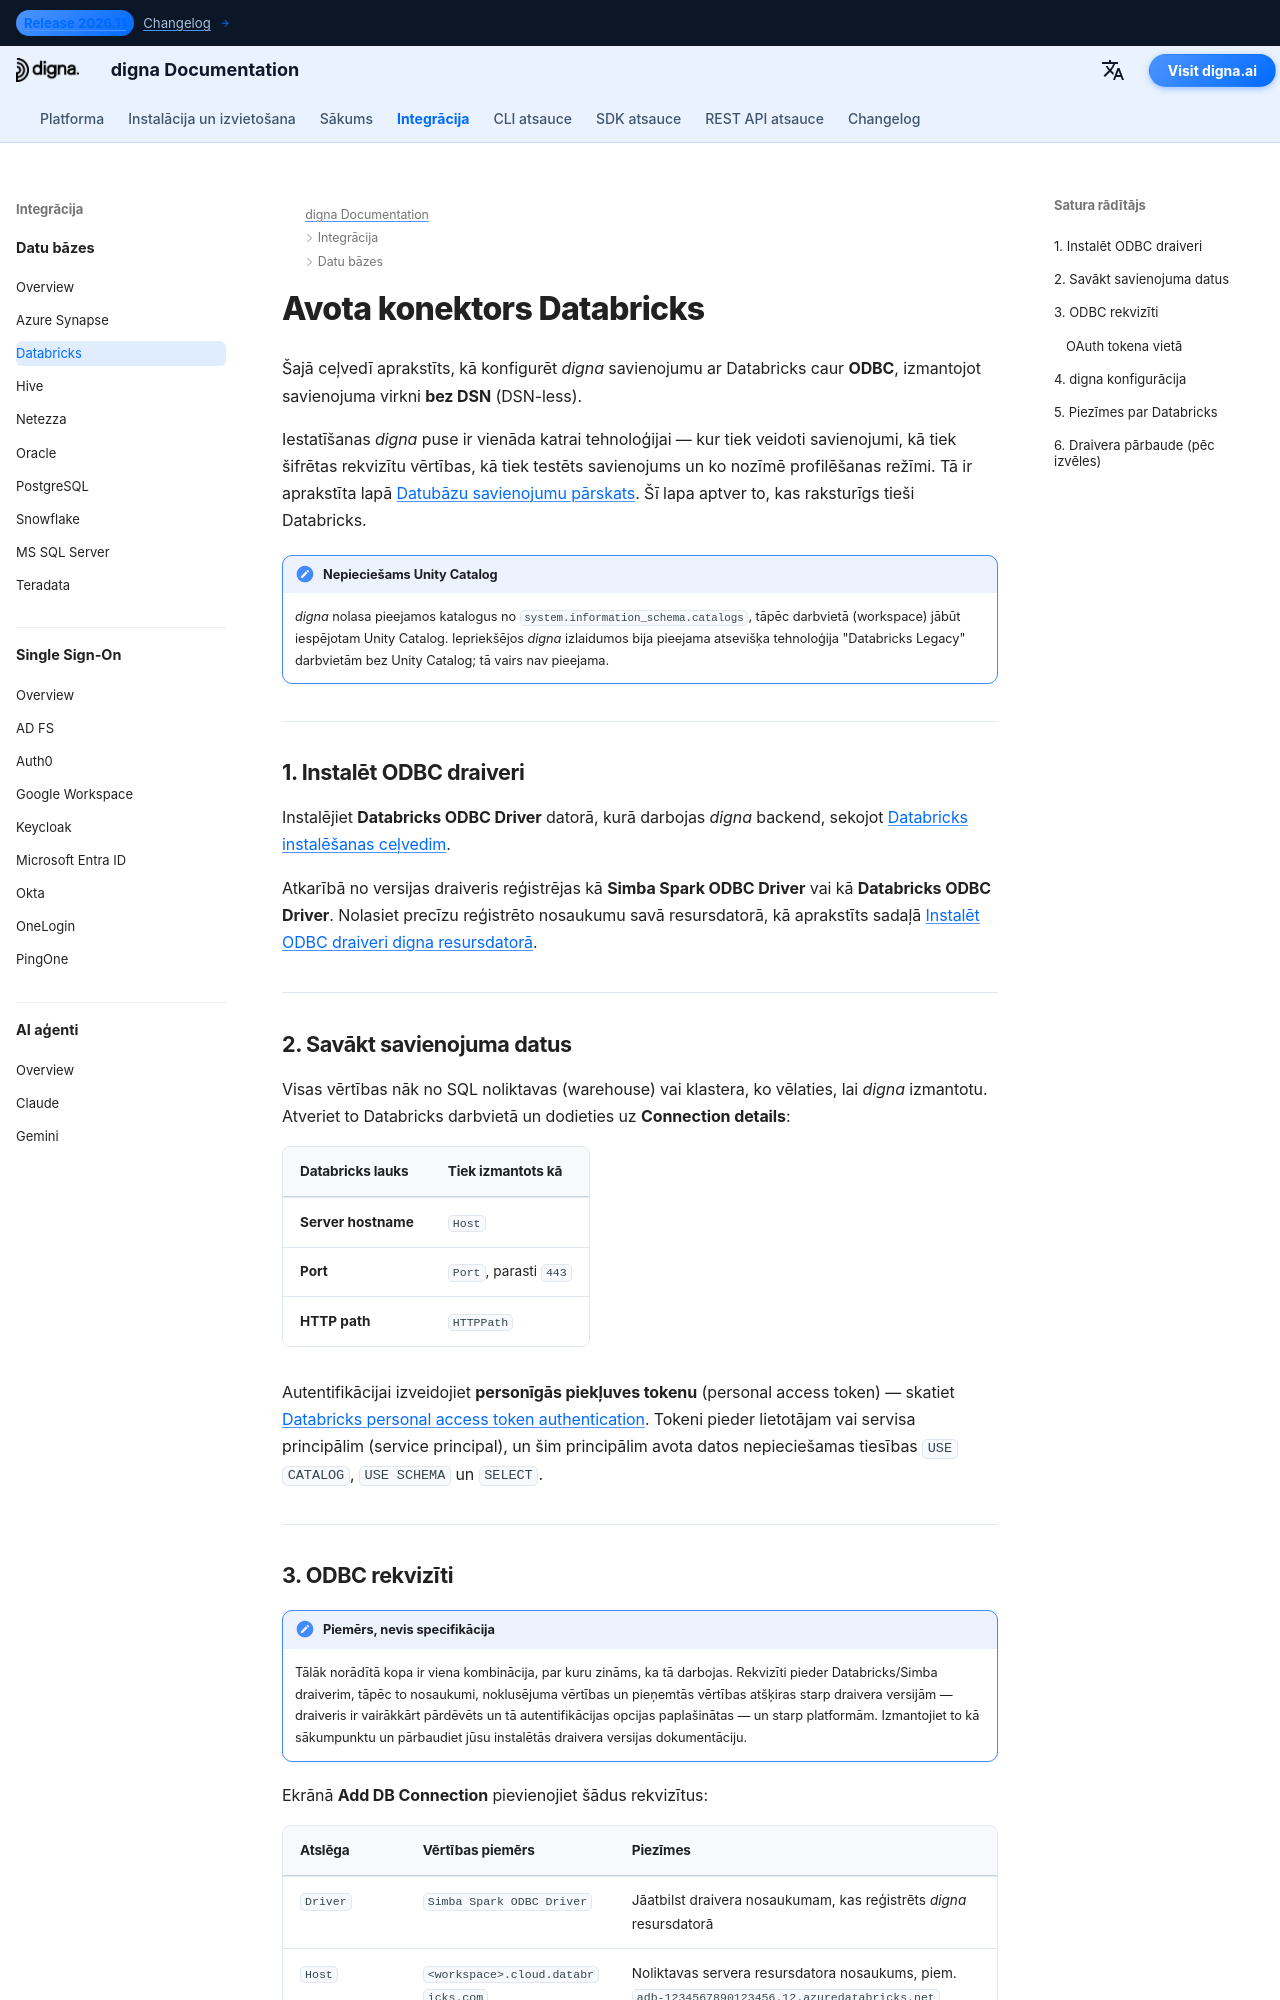

repository: dignaai/digna-docs · page: lv/databases/databricks_connector_guide/index.html · generator: mkdocs

---
title: Databricks konektors — datubāzes integrācija | digna dokumentācija
description: Konfigurējiet digna savienojumu ar Databricks ar Unity Catalog caur ODBC ar savienojuma virkni bez DSN. Aptver Databricks ODBC draiveri, personīgās piekļuves tokenus, HTTP ceļu un digna puses savienojuma iestatījumus.
image: /assets/logo_square.png
---

# Avota konektors Databricks

Šajā ceļvedī aprakstīts, kā konfigurēt *digna* savienojumu ar Databricks caur **ODBC**,
izmantojot savienojuma virkni **bez DSN** (DSN-less).

Iestatīšanas *digna* puse ir vienāda katrai tehnoloģijai — kur tiek veidoti savienojumi,
kā tiek šifrētas rekvizītu vērtības, kā tiek testēts savienojums un ko nozīmē profilēšanas
režīmi. Tā ir aprakstīta lapā [Datubāzu savienojumu pārskats](overview.md). Šī lapa aptver to,
kas raksturīgs tieši Databricks.

!!! note "Nepieciešams Unity Catalog"

    *digna* nolasa pieejamos katalogus no `system.information_schema.catalogs`, tāpēc darbvietā
    (workspace) jābūt iespējotam Unity Catalog. Iepriekšējos *digna* izlaidumos bija pieejama
    atsevišķa tehnoloģija "Databricks Legacy" darbvietām bez Unity Catalog; tā vairs nav
    pieejama.

---

## 1. Instalēt ODBC draiveri {: #1-install-the-odbc-driver }

Instalējiet **Databricks ODBC Driver** datorā, kurā darbojas *digna* backend, sekojot
[Databricks instalēšanas ceļvedim](https://docs.databricks.com/aws/en/integrations/odbc/).

Atkarībā no versijas draiveris reģistrējas kā **Simba Spark ODBC Driver** vai kā
**Databricks ODBC Driver**. Nolasiet precīzu reģistrēto nosaukumu savā resursdatorā, kā aprakstīts sadaļā
[Instalēt ODBC draiveri digna resursdatorā](overview.md#install-the-driver).

---
